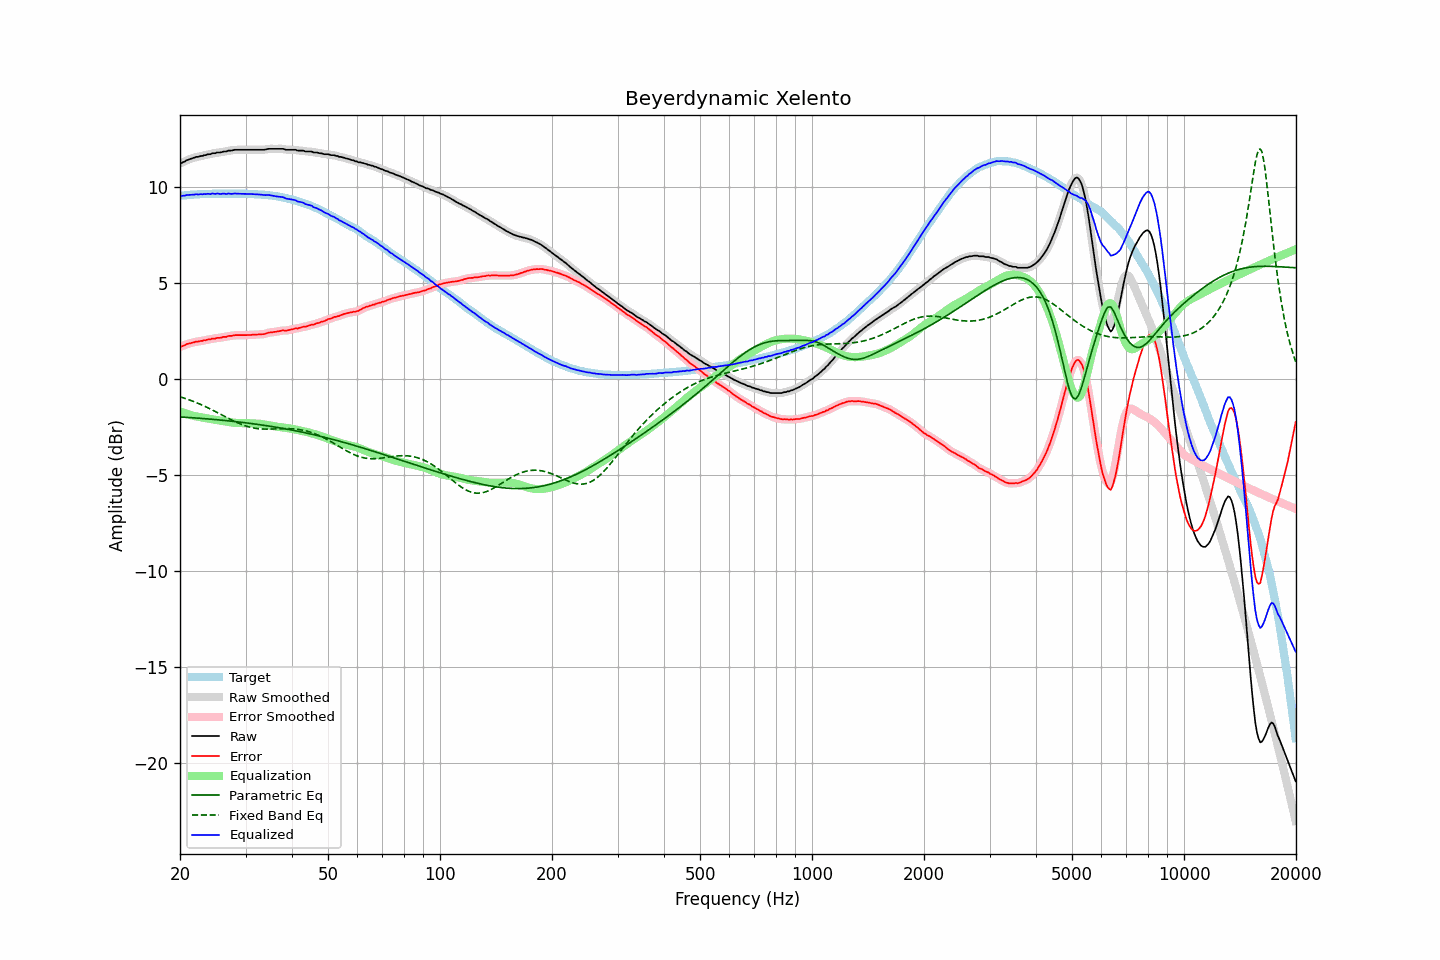

Data behind this chart, as committed beside it:
frequency, raw, error, smoothed, error_smoothed, equalization, parametric_eq, fixed_band_eq, equalized_raw, equalized_smoothed, target
20.00, 11.23, 1.70, 11.22, 1.69, -1.68, -1.97, -0.92, 9.55, 9.54, 9.54
20.20, 11.24, 1.70, 11.26, 1.71, -1.71, -1.97, -0.95, 9.53, 9.54, 9.55
20.40, 11.29, 1.74, 11.29, 1.74, -1.75, -1.98, -0.97, 9.55, 9.55, 9.56
20.61, 11.32, 1.76, 11.33, 1.77, -1.78, -1.98, -1.00, 9.55, 9.55, 9.56
20.81, 11.38, 1.82, 11.37, 1.81, -1.80, -1.99, -1.03, 9.58, 9.57, 9.57
21.02, 11.41, 1.84, 11.41, 1.83, -1.83, -2.00, -1.06, 9.58, 9.58, 9.58
21.23, 11.44, 1.86, 11.45, 1.86, -1.86, -2.00, -1.09, 9.59, 9.59, 9.59
21.44, 11.47, 1.88, 11.47, 1.88, -1.88, -2.01, -1.12, 9.59, 9.59, 9.60
21.66, 11.50, 1.91, 11.50, 1.90, -1.90, -2.01, -1.15, 9.60, 9.60, 9.60
21.87, 11.52, 1.92, 11.53, 1.93, -1.92, -2.02, -1.18, 9.60, 9.61, 9.61
22.09, 11.56, 1.96, 11.55, 1.94, -1.94, -2.02, -1.22, 9.62, 9.61, 9.61
22.31, 11.56, 1.95, 11.57, 1.96, -1.96, -2.03, -1.25, 9.61, 9.62, 9.62
22.54, 11.58, 1.97, 11.59, 1.97, -1.97, -2.04, -1.29, 9.61, 9.62, 9.62
22.76, 11.61, 1.99, 11.60, 1.98, -1.99, -2.04, -1.32, 9.63, 9.62, 9.63
22.99, 11.61, 1.99, 11.62, 2.00, -2.00, -2.05, -1.36, 9.61, 9.62, 9.63
23.22, 11.65, 2.03, 11.64, 2.01, -2.02, -2.06, -1.40, 9.64, 9.63, 9.63
23.45, 11.65, 2.02, 11.66, 2.03, -2.03, -2.06, -1.44, 9.62, 9.63, 9.64
23.69, 11.69, 2.06, 11.68, 2.05, -2.05, -2.07, -1.48, 9.64, 9.63, 9.64
23.92, 11.70, 2.07, 11.70, 2.06, -2.06, -2.08, -1.52, 9.64, 9.64, 9.64
24.16, 11.70, 2.07, 11.72, 2.08, -2.08, -2.08, -1.56, 9.62, 9.64, 9.64
24.40, 11.75, 2.11, 11.73, 2.09, -2.09, -2.09, -1.60, 9.66, 9.64, 9.65
24.65, 11.75, 2.11, 11.75, 2.11, -2.11, -2.10, -1.64, 9.65, 9.64, 9.65
24.89, 11.75, 2.11, 11.77, 2.12, -2.12, -2.11, -1.69, 9.63, 9.65, 9.65
25.14, 11.79, 2.15, 11.78, 2.13, -2.13, -2.11, -1.73, 9.66, 9.64, 9.65
25.39, 11.79, 2.15, 11.79, 2.14, -2.15, -2.12, -1.77, 9.65, 9.64, 9.65
25.65, 11.79, 2.15, 11.80, 2.16, -2.16, -2.13, -1.82, 9.63, 9.65, 9.65
25.91, 11.81, 2.17, 11.82, 2.17, -2.17, -2.14, -1.86, 9.64, 9.64, 9.65
26.16, 11.84, 2.20, 11.83, 2.18, -2.19, -2.15, -1.91, 9.66, 9.64, 9.65
26.43, 11.84, 2.20, 11.84, 2.20, -2.20, -2.15, -1.95, 9.64, 9.64, 9.65
26.69, 11.84, 2.20, 11.86, 2.22, -2.21, -2.16, -1.99, 9.63, 9.65, 9.65
26.96, 11.89, 2.25, 11.87, 2.23, -2.23, -2.17, -2.04, 9.66, 9.64, 9.65
27.23, 11.89, 2.25, 11.89, 2.24, -2.24, -2.18, -2.08, 9.65, 9.64, 9.65
27.50, 11.89, 2.25, 11.90, 2.26, -2.26, -2.19, -2.12, 9.64, 9.65, 9.65
27.77, 11.91, 2.27, 11.91, 2.27, -2.27, -2.20, -2.16, 9.64, 9.64, 9.65
28.05, 11.93, 2.29, 11.92, 2.28, -2.28, -2.21, -2.21, 9.66, 9.65, 9.65
28.33, 11.93, 2.29, 11.93, 2.29, -2.28, -2.22, -2.24, 9.65, 9.65, 9.65
28.62, 11.93, 2.29, 11.93, 2.29, -2.29, -2.23, -2.28, 9.65, 9.65, 9.65
28.90, 11.93, 2.29, 11.93, 2.29, -2.29, -2.24, -2.32, 9.64, 9.64, 9.65
29.19, 11.93, 2.29, 11.93, 2.29, -2.29, -2.25, -2.35, 9.64, 9.64, 9.65
29.48, 11.93, 2.29, 11.93, 2.29, -2.29, -2.26, -2.38, 9.64, 9.64, 9.65
29.78, 11.93, 2.29, 11.93, 2.29, -2.29, -2.27, -2.41, 9.64, 9.64, 9.65
30.08, 11.93, 2.29, 11.93, 2.29, -2.29, -2.28, -2.44, 9.64, 9.64, 9.65
30.38, 11.93, 2.30, 11.93, 2.29, -2.29, -2.29, -2.47, 9.64, 9.64, 9.64
30.68, 11.93, 2.30, 11.93, 2.30, -2.30, -2.30, -2.49, 9.64, 9.64, 9.64
30.99, 11.93, 2.30, 11.93, 2.30, -2.30, -2.31, -2.51, 9.63, 9.63, 9.64
31.30, 11.93, 2.31, 11.93, 2.30, -2.30, -2.32, -2.53, 9.63, 9.63, 9.63
31.61, 11.93, 2.31, 11.93, 2.31, -2.31, -2.33, -2.55, 9.62, 9.62, 9.63
31.93, 11.93, 2.32, 11.93, 2.32, -2.31, -2.34, -2.56, 9.62, 9.62, 9.62
32.24, 11.93, 2.32, 11.93, 2.32, -2.32, -2.35, -2.57, 9.62, 9.62, 9.62
32.57, 11.93, 2.33, 11.93, 2.33, -2.32, -2.37, -2.58, 9.61, 9.61, 9.61
32.89, 11.93, 2.33, 11.93, 2.33, -2.33, -2.38, -2.59, 9.60, 9.60, 9.61
33.22, 11.93, 2.34, 11.93, 2.33, -2.34, -2.39, -2.60, 9.59, 9.59, 9.60
33.55, 11.93, 2.34, 11.93, 2.34, -2.35, -2.40, -2.60, 9.58, 9.58, 9.60
33.89, 11.94, 2.36, 11.95, 2.36, -2.37, -2.42, -2.60, 9.57, 9.58, 9.59
34.23, 11.96, 2.39, 11.96, 2.39, -2.38, -2.43, -2.60, 9.58, 9.58, 9.58
34.57, 11.98, 2.42, 11.98, 2.41, -2.40, -2.44, -2.60, 9.58, 9.58, 9.57
34.92, 11.98, 2.43, 11.98, 2.43, -2.41, -2.45, -2.60, 9.57, 9.57, 9.56
35.27, 11.98, 2.43, 11.98, 2.44, -2.43, -2.47, -2.60, 9.55, 9.55, 9.56
35.62, 11.98, 2.45, 11.98, 2.44, -2.45, -2.48, -2.60, 9.53, 9.53, 9.54
35.97, 11.98, 2.46, 11.98, 2.46, -2.46, -2.49, -2.59, 9.52, 9.52, 9.53
... 635 more rows
